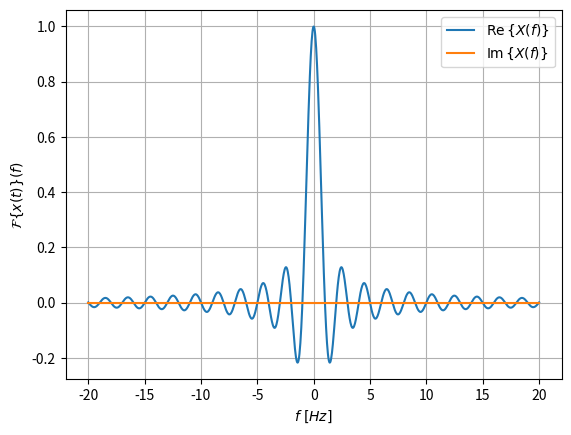

Generate this figure with matplotlib:
import numpy as np
import matplotlib.pyplot as plt


def fourier_transform(x, t, f):
    dt = (t.max() - t.min()) / t.size

    t = t[:, np.newaxis]
    x = x[:, np.newaxis]

    return np.sum(x * np.exp(-1j * 2 * np.pi * f * t) * dt, axis=0)


@np.vectorize
def rect(t, T):
    if np.abs(t) < T / 2:
        return 1
    elif np.abs(t) == T / 2:
        return 1 / 2
    else:
        return 0


N = 1000

t = np.linspace(-1, 1, N)
x = rect(t, 1)

f = np.linspace(-20, 20, N)

plt.plot(f, fourier_transform(x, t, f).real,
         label='$\operatorname{Re}\{X(f)\}$')
plt.plot(f, fourier_transform(x, t, f).imag,
         label='$\operatorname{Im}\{X(f)\}$')
plt.xlabel(r'$f\ [Hz]$')
plt.ylabel(r'$\mathcal{F}\{x(t)\}(f)$')
plt.grid(True)
plt.legend()
plt.show()
